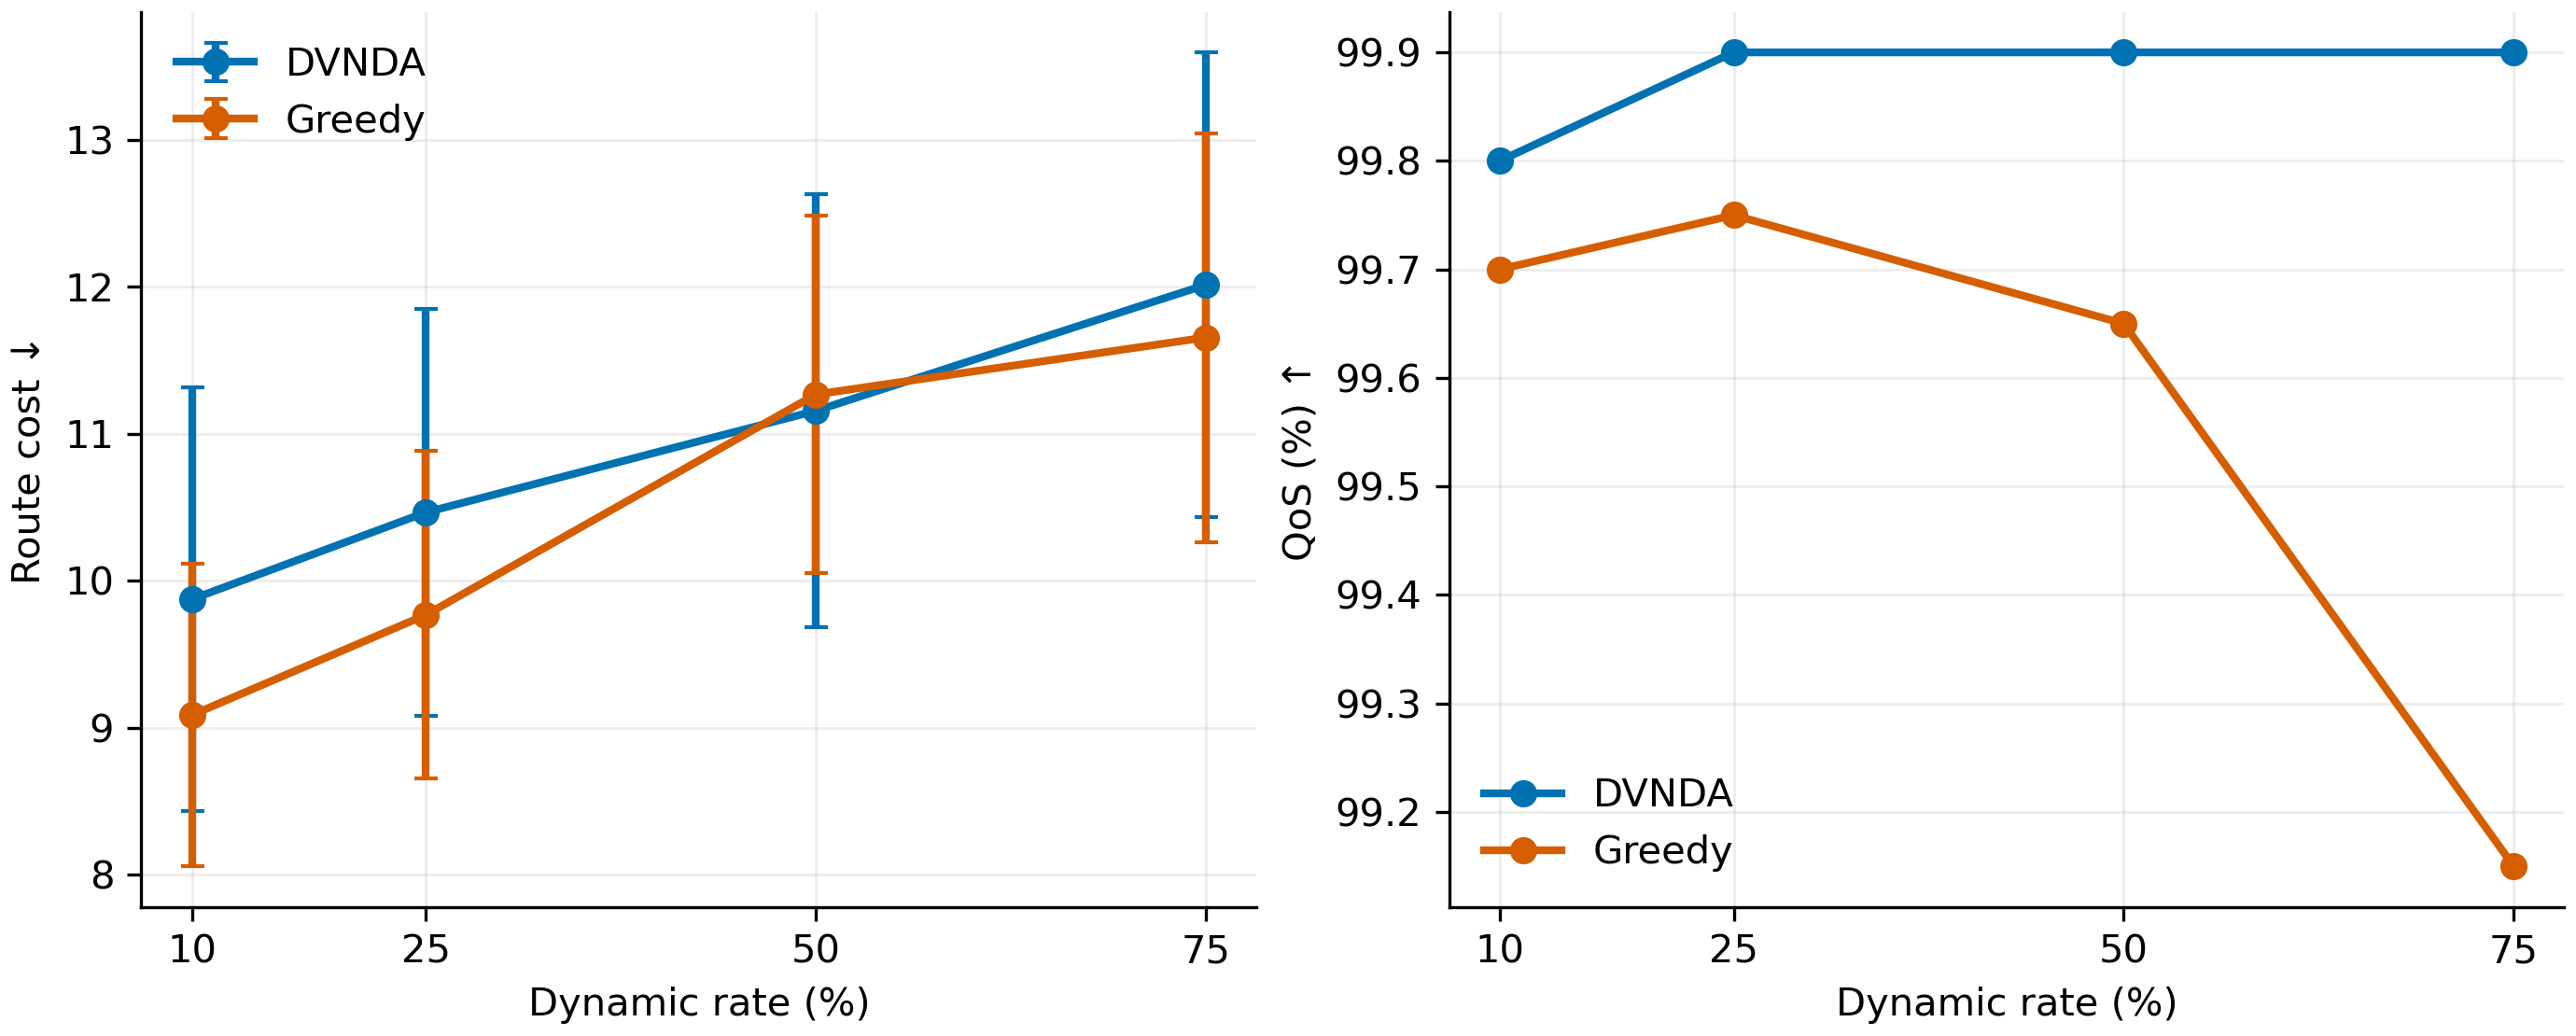

The data file committed next to this chart (first rows):
dynamic_rate, method, test_instances, decode_rollouts, cost_mean, cost_sd, qos_mean, qos_sd, time_s, dataset_seed, checkpoint_epoch
0.1, Greedy, 100, 1, 9.088, 1.028, 0.997, 0.01389, 0.3479, 20260821, 3
0.1, DVNDA, 100, 1, 9.875, 1.443, 0.998, 0.009847, 1.274, 20260821, 3
0.25, Greedy, 100, 1, 9.769, 1.115, 0.9975, 0.01095, 0.4085, 20260821, 3
0.25, DVNDA, 100, 1, 10.47, 1.381, 0.999, 0.007035, 0.3885, 20260821, 3
0.5, Greedy, 100, 1, 11.27, 1.215, 0.9965, 0.01466, 0.4734, 20260821, 3
0.5, DVNDA, 100, 1, 11.16, 1.471, 0.999, 0.007035, 0.3399, 20260821, 3
0.75, Greedy, 100, 1, 11.66, 1.39, 0.9915, 0.02139, 0.5107, 20260821, 3
0.75, DVNDA, 100, 1, 12.01, 1.581, 0.999, 0.007035, 0.3391, 20260821, 3
